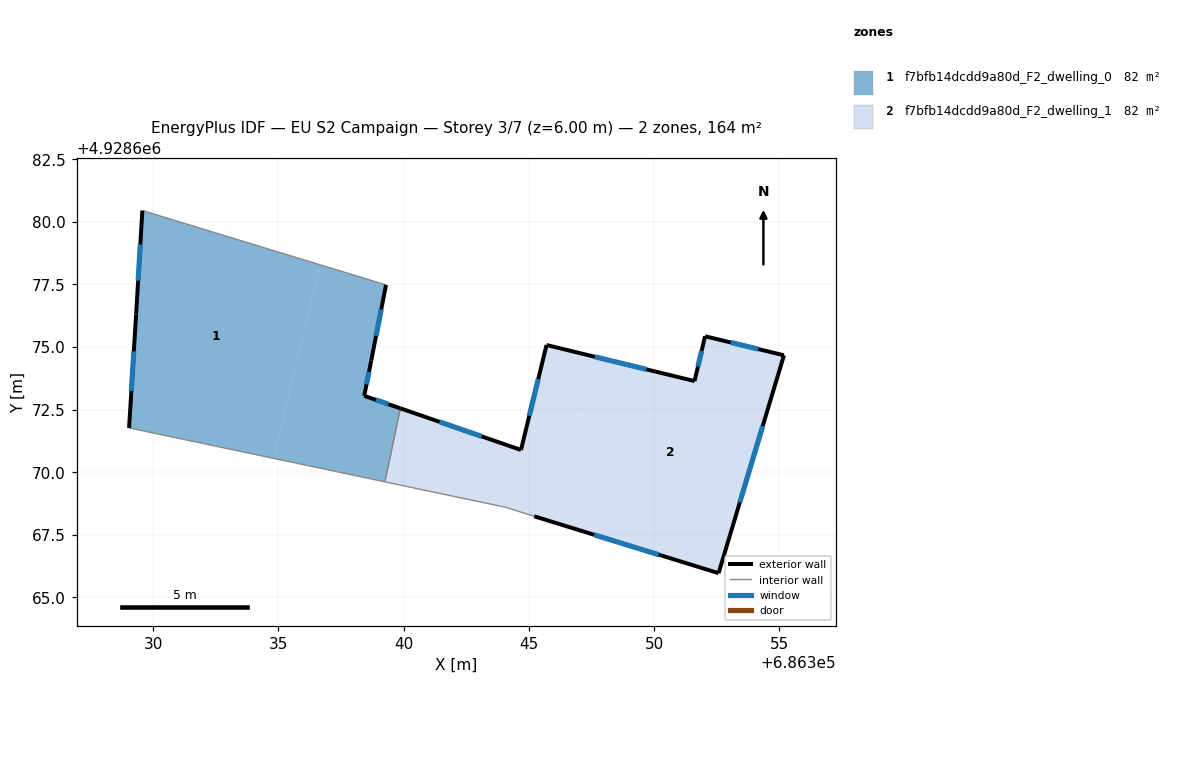
=== STOREY PLAN SPEC (per zone: floor XY polygon, exterior-wall plan segments, windows/doors) ===
zone 1: f7bfb14dcdd9a80d_F2_dwelling_0  (82.2 m²)
  floor: (686336.67, 4928678.28) (686334.80, 4928670.55) (686329.04, 4928671.77) (686329.32, 4928676.30) (686329.57, 4928680.45)
  floor: (686339.30, 4928677.48) (686338.71, 4928674.46) (686338.43, 4928673.05) (686339.87, 4928672.55) (686339.25, 4928669.62) (686334.80, 4928670.55) (686336.67, 4928678.28)
  exterior wall: (686339.87, 4928672.55) – (686338.43, 4928673.05)  [1.5 m]
    window: (686339.40, 4928672.71) – (686338.89, 4928672.89)  [0.6 m²]
  exterior wall: (686329.32, 4928676.30) – (686329.04, 4928671.77)  [4.5 m]
    window: (686329.23, 4928674.83) – (686329.13, 4928673.24)  [1.7 m²]
  exterior wall: (686329.57, 4928680.45) – (686329.32, 4928676.30)  [4.2 m]
    window: (686329.49, 4928679.10) – (686329.40, 4928677.65)  [1.5 m²]
  exterior wall: (686338.71, 4928674.46) – (686339.30, 4928677.48)  [3.1 m]
    window: (686338.90, 4928675.44) – (686339.10, 4928676.50)  [1.1 m²]
  exterior wall: (686338.43, 4928673.05) – (686338.71, 4928674.46)  [1.4 m]
    window: (686338.52, 4928673.51) – (686338.61, 4928674.00)  [0.5 m²]
  interior walls: 3
zone 2: f7bfb14dcdd9a80d_F2_dwelling_1  (82.2 m²)
  floor: (686347.70, 4928674.59) (686346.10, 4928667.97) (686345.22, 4928668.24) (686344.08, 4928668.60) (686339.25, 4928669.62) (686339.87, 4928672.55) (686344.69, 4928670.89) (686345.71, 4928675.08)
  floor: (686355.19, 4928674.67) (686352.58, 4928665.97) (686346.10, 4928667.97) (686347.70, 4928674.59) (686351.62, 4928673.64) (686352.04, 4928675.43)
  exterior wall: (686352.04, 4928675.43) – (686351.62, 4928673.64)  [1.8 m]
    window: (686351.90, 4928674.85) – (686351.75, 4928674.22)  [0.7 m²]
  exterior wall: (686355.19, 4928674.67) – (686352.04, 4928675.43)  [3.2 m]
    window: (686354.16, 4928674.92) – (686353.06, 4928675.18)  [1.2 m²]
  exterior wall: (686352.58, 4928665.97) – (686355.19, 4928674.67)  [9.1 m]
    window: (686353.42, 4928668.80) – (686354.34, 4928671.84)  [3.3 m²]
  exterior wall: (686345.22, 4928668.24) – (686352.58, 4928665.97)  [7.7 m]
    window: (686347.61, 4928667.50) – (686350.18, 4928666.71)  [2.8 m²]
  exterior wall: (686344.69, 4928670.89) – (686339.87, 4928672.55)  [5.1 m]
    window: (686343.12, 4928671.43) – (686341.43, 4928672.01)  [1.9 m²]
  exterior wall: (686345.71, 4928675.08) – (686344.69, 4928670.89)  [4.3 m]
    window: (686345.37, 4928673.72) – (686345.02, 4928672.25)  [1.6 m²]
  exterior wall: (686351.62, 4928673.64) – (686345.71, 4928675.08)  [6.1 m]
    window: (686349.69, 4928674.11) – (686347.63, 4928674.61)  [2.2 m²]
  interior walls: 3

=== DERIVED (storey summary) ===
Building: EU S2 Campaign
Storey: 3 of 7  (floor level z = 6.00 m)
Storey gross floor area: 164.3 m²
Zones on this storey: 2
  - f7bfb14dcdd9a80d_F2_dwelling_0: floor 82.2 m²; exterior wall 14.7 m (44.2 m²); 5 window(s) 5.4 m²; WWR 12.2%
  - f7bfb14dcdd9a80d_F2_dwelling_1: floor 82.2 m²; exterior wall 37.4 m (112.1 m²); 7 window(s) 13.7 m²; WWR 12.2%
Zone adjacency (shared interzone walls):
  - f7bfb14dcdd9a80d_F2_dwelling_0 ↔ f7bfb14dcdd9a80d_F2_dwelling_1